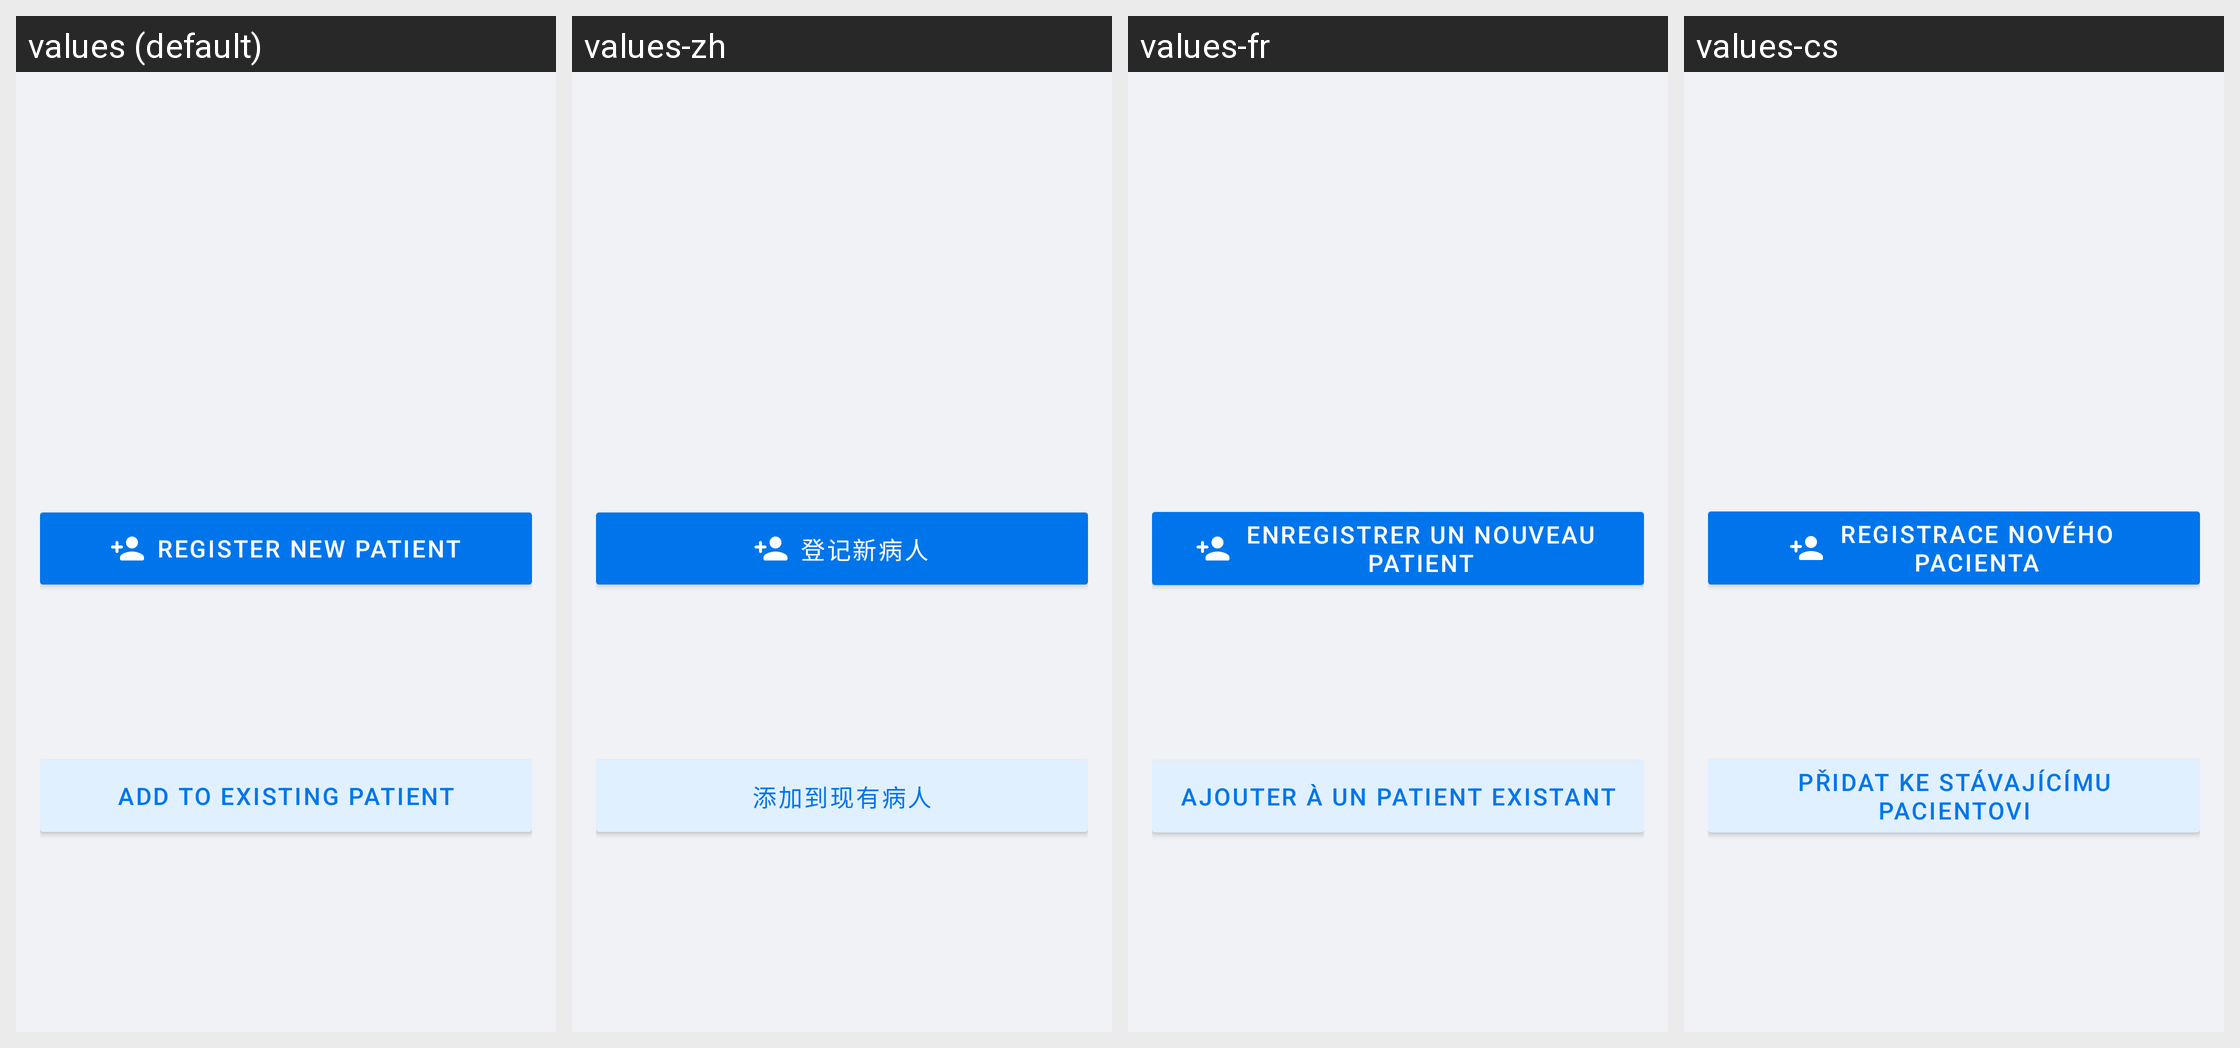

Locale-by-locale string values for the Android screen shown in this grid:
Android screen res/layout/sheet_bp_passport.xml rendered under 4 locales, left to right: values (default), values-zh, values-fr, values-cs. Device: Nexus 5 (rendered at 1080×1920; each locale shown at half size, 540×960, under a caption strip naming it); theme Theme.Simple.
Other locales in the repository, not shown: values-am-rET, values-bn-rBD, values-bn-rIN, values-es, values-hi, values-hi-rIN, values-id-rET, values-kn-rIN, values-mr-rIN, values-om-rET, values-pa, values-pa-rIN, values-si-rLK, values-sid-rET, values-so, values-so-rET, values-ta-rIN, values-ta-rLK, values-te-rIN, values-ti-rET.
Strings drawn on this screen, with the default value and each locale's value (text and hints the layout hard-codes, and strings that could not be matched under every locale, appear in the picture but are not listed):

sheet_bp_passport_register_new_patient
  values: Register new patient
  values-zh: 登记新病人
  values-fr: Enregistrer un nouveau patient
  values-cs: Registrace nového pacienta

sheet_bp_passport_add_to_existing_patient
  values: Add to existing patient
  values-zh: 添加到现有病人
  values-fr: Ajouter à un patient existant
  values-cs: Přidat ke stávajícímu pacientovi
